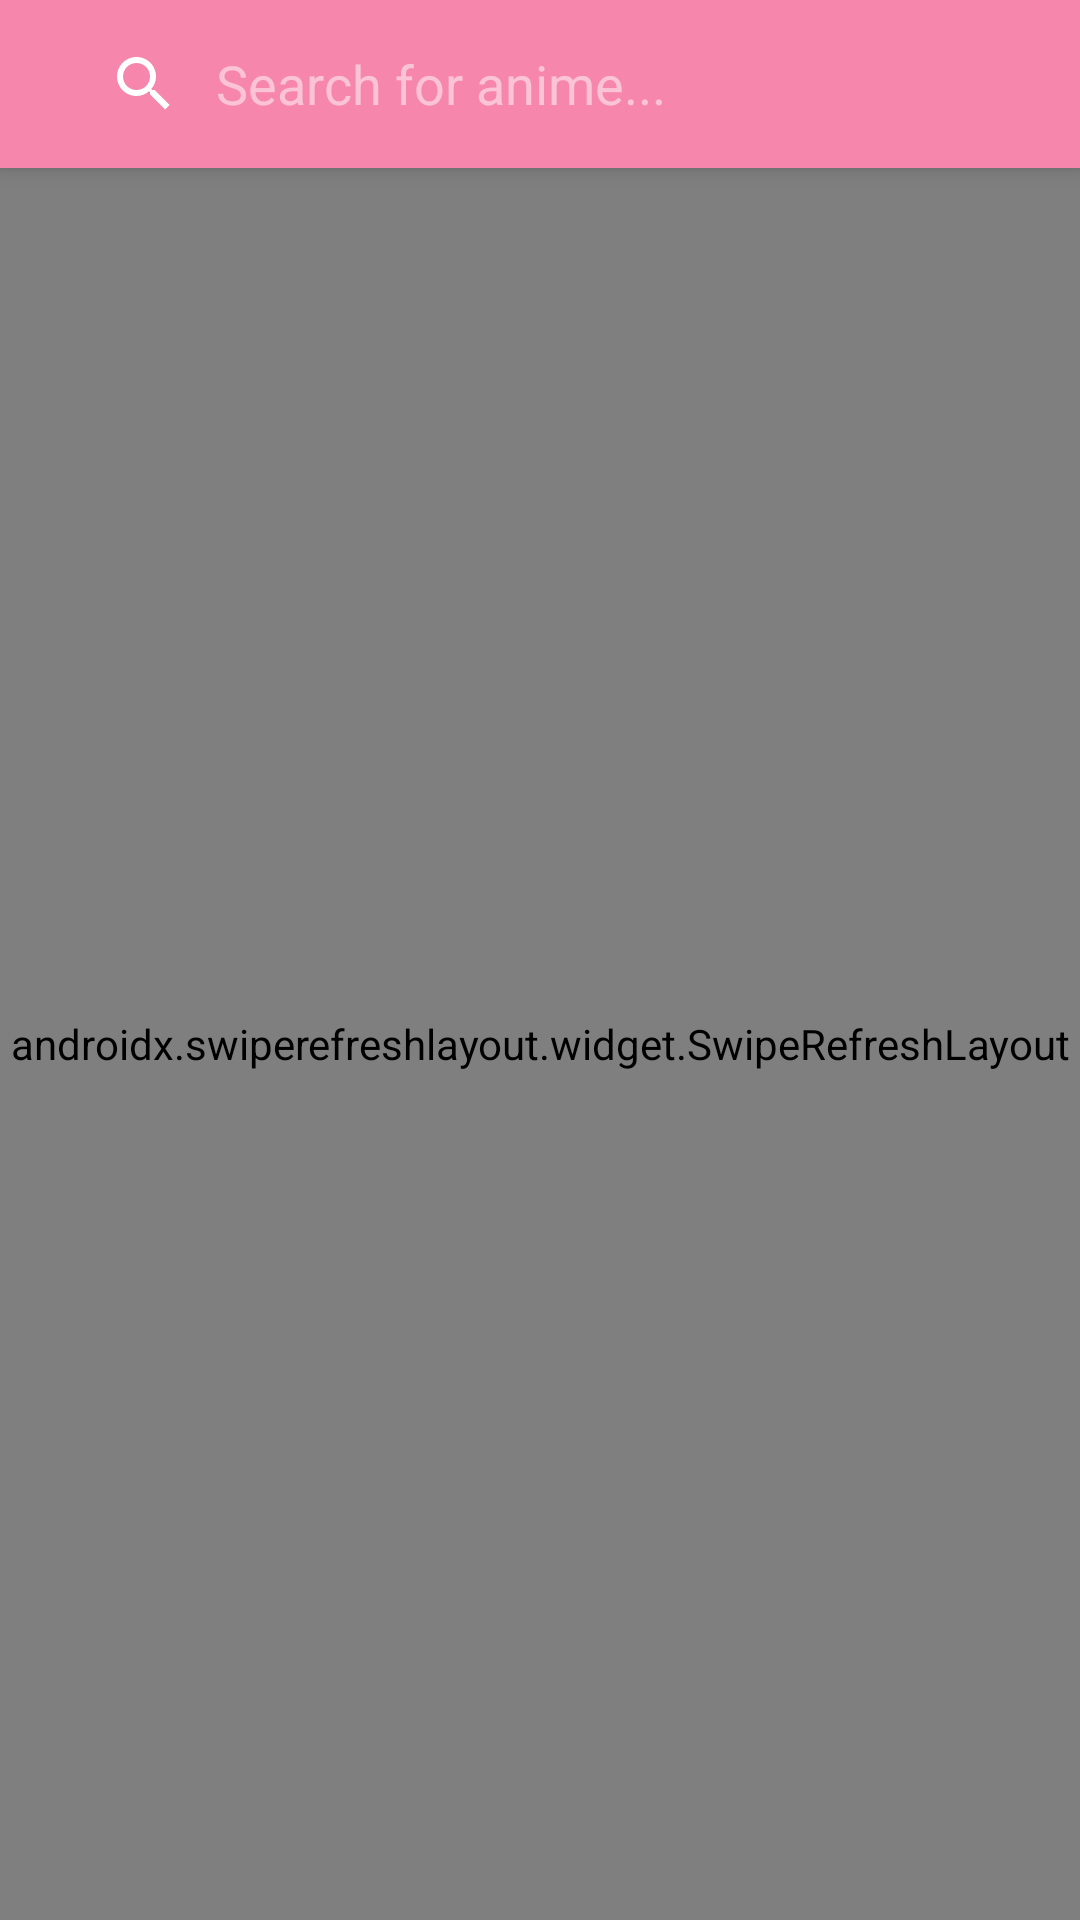

Here is an Android app screen rendered from its layout file. Give the layout XML and the strings, colors and styles it references.
<!-- AndroidManifest.xml: activity theme Theme.SeekhoAnime -->
<!-- res/layout/activity_main.xml -->
<?xml version="1.0" encoding="utf-8"?>
<androidx.coordinatorlayout.widget.CoordinatorLayout
    xmlns:android="http://schemas.android.com/apk/res/android"
    xmlns:app="http://schemas.android.com/apk/res-auto"
    android:layout_width="match_parent"
    android:layout_height="match_parent"
    android:fitsSystemWindows="true">

    <com.google.android.material.appbar.AppBarLayout
        android:id="@+id/appbar"
        android:layout_width="match_parent"
        android:layout_height="wrap_content"
        android:background="#F686AC"
        android:elevation="0dp"
        app:layout_constraintTop_toTopOf="parent">

        
        <androidx.appcompat.widget.Toolbar
            android:id="@+id/toolbar"
            android:layout_width="match_parent"
            android:layout_height="?attr/actionBarSize"
            app:titleTextColor="@color/white">

            
            <androidx.appcompat.widget.SearchView
                android:id="@+id/search_view"
                android:layout_width="match_parent"
                android:layout_height="wrap_content"
                app:queryHint="Search for anime..."
                app:iconifiedByDefault="false"
                android:theme="@style/ThemeOverlay.AppCompat.Dark.ActionBar"/>

        </androidx.appcompat.widget.Toolbar>
    </com.google.android.material.appbar.AppBarLayout>

    <androidx.swiperefreshlayout.widget.SwipeRefreshLayout
        android:id="@+id/swipeRefresh"
        android:layout_width="match_parent"
        android:layout_height="match_parent"
        app:layout_behavior="@string/appbar_scrolling_view_behavior">

        <FrameLayout
            android:layout_width="match_parent"
            android:layout_height="match_parent">

            <androidx.recyclerview.widget.RecyclerView
                android:id="@+id/recycler"
                android:layout_width="match_parent"
                android:layout_height="match_parent"
                android:padding="8dp" />

            <ProgressBar
                android:id="@+id/progress"
                android:layout_width="48dp"
                android:layout_height="48dp"
                android:layout_gravity="center" />

            <TextView
                android:id="@+id/errorText"
                android:layout_width="wrap_content"
                android:layout_height="wrap_content"
                android:layout_gravity="center"
                android:text="Error"
                android:visibility="gone" />
        </FrameLayout>
    </androidx.swiperefreshlayout.widget.SwipeRefreshLayout>
</androidx.coordinatorlayout.widget.CoordinatorLayout>
<!-- resources referenced by this layout -->
<resources>
  <color name="white">#FFFFFFFF</color>
  <style name="Theme.SeekhoAnime" parent="Theme.MaterialComponents.Light.NoActionBar">
          <item name="android:statusBarColor">@android:color/transparent</item>
  
          <item name="android:windowTranslucentStatus">true</item>
  
          <item name="android:fitsSystemWindows">false</item>
      </style>
</resources>
